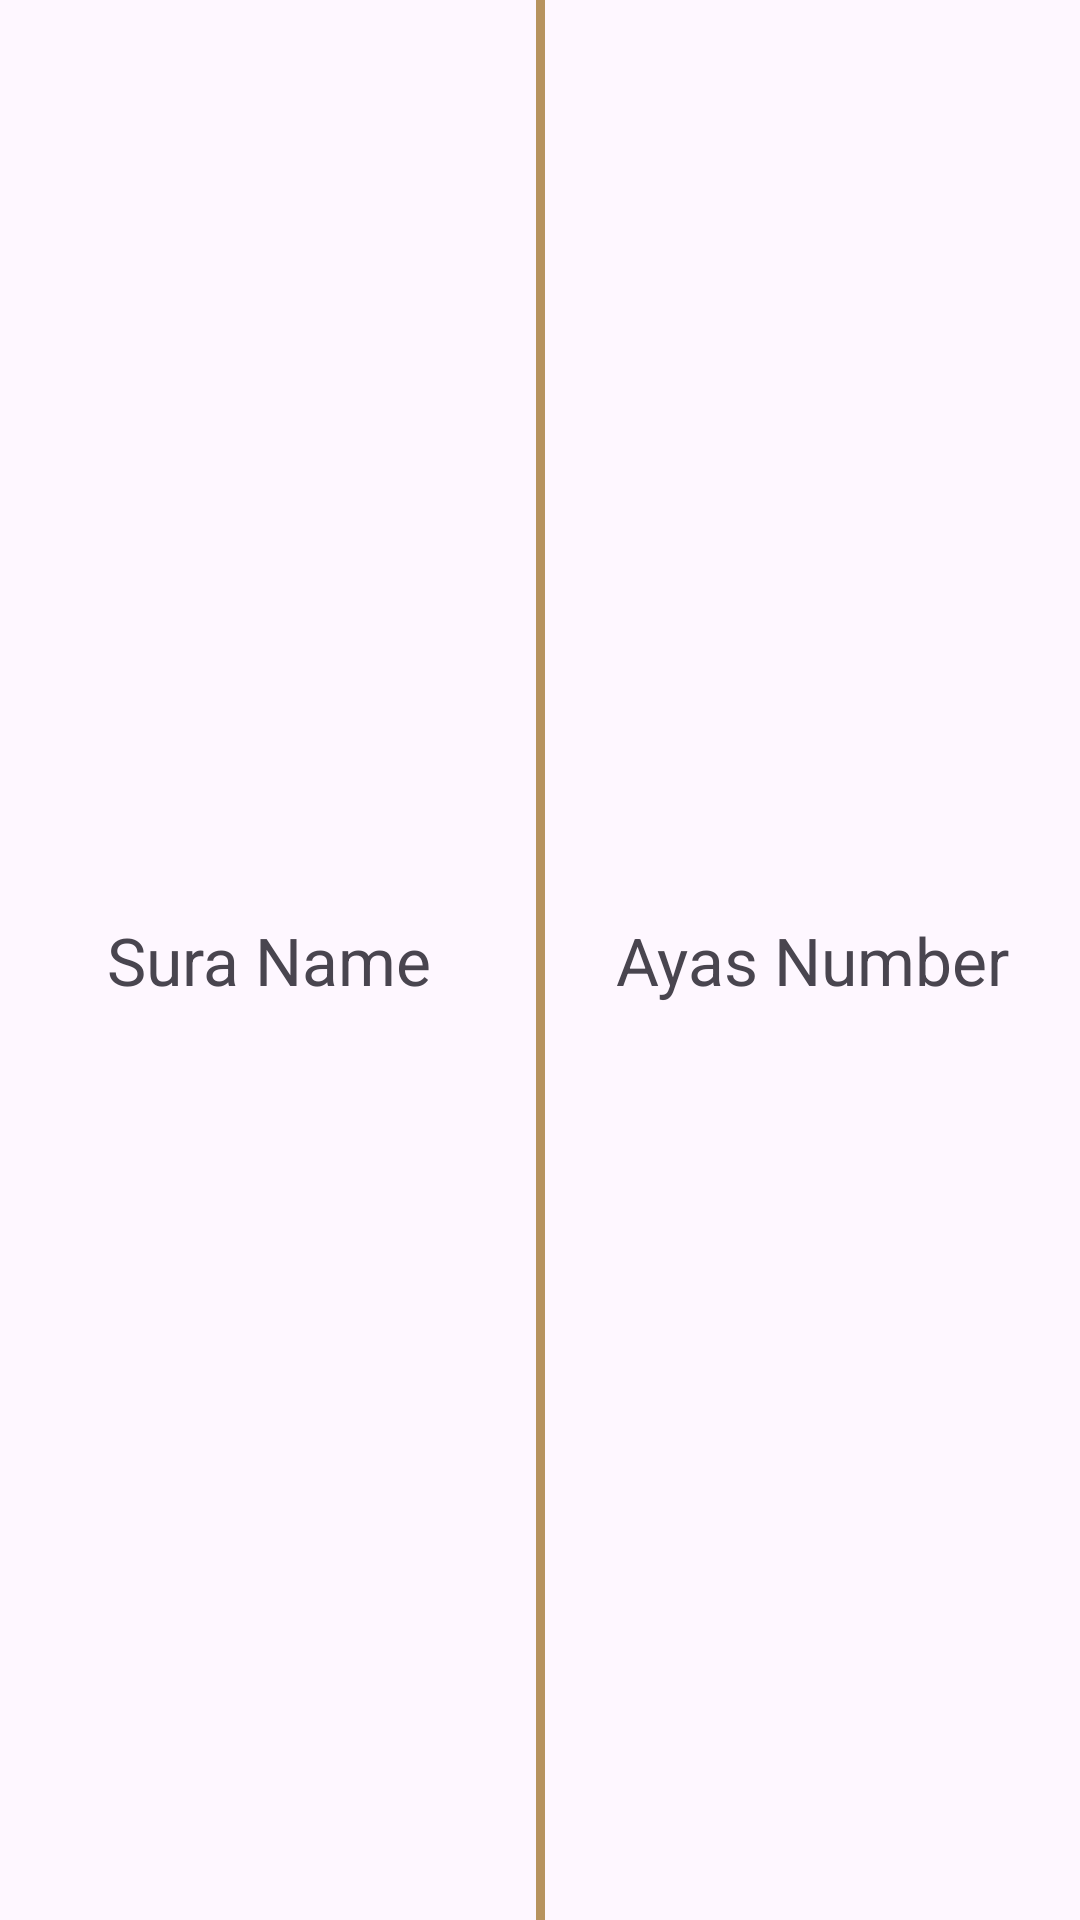

Write the Android layout XML for this screen, with the resource values it uses.
<!-- AndroidManifest.xml: application theme Theme.IslamiAndroid -->
<!-- res/layout/quran_sura_item.xml -->
<?xml version="1.0" encoding="utf-8"?>
<androidx.constraintlayout.widget.ConstraintLayout xmlns:android="http://schemas.android.com/apk/res/android"
    xmlns:app="http://schemas.android.com/apk/res-auto"
    android:layout_width="match_parent"
    android:layout_height="wrap_content">

    <TextView
        android:id="@+id/sura_name"
        android:layout_width="0dp"
        android:layout_height="wrap_content"
        android:gravity="center"
        android:padding="15dp"
        android:text="@string/sura_name"
        android:textSize="22sp"
        app:layout_constraintBottom_toBottomOf="parent"
        app:layout_constraintStart_toStartOf="parent"
        app:layout_constraintEnd_toStartOf="@id/vertical_line"
        app:layout_constraintTop_toTopOf="parent" />

    <View
        android:id="@+id/vertical_line"
        android:layout_width="3dp"
        app:layout_constraintTop_toTopOf="parent"
        android:background="?attr/colorPrimary"
        app:layout_constraintBottom_toBottomOf="parent"
        app:layout_constraintStart_toEndOf="@id/sura_name"
        app:layout_constraintEnd_toStartOf="@id/ayas_number"
        android:layout_height="0dp"/>

    <TextView
        android:id="@+id/ayas_number"
        android:layout_width="0dp"
        android:layout_height="wrap_content"
        android:gravity="center"
        android:padding="15dp"
        android:text="@string/ayas_number"
        android:textSize="22sp"
        app:layout_constraintBottom_toBottomOf="parent"
        app:layout_constraintStart_toEndOf="@id/vertical_line"
        app:layout_constraintEnd_toEndOf="parent"
        app:layout_constraintTop_toTopOf="parent" />

</androidx.constraintlayout.widget.ConstraintLayout>
<!-- resources referenced by this layout -->
<resources>
  <string name="ayas_number">Ayas Number</string>
  <string name="sura_name">Sura Name</string>
  <style name="Theme.IslamiAndroid" parent="Base.Theme.IslamiAndroid" />
  <style name="Base.Theme.IslamiAndroid" parent="Theme.Material3.DayNight.NoActionBar">
          <item name="android:statusBarColor">@color/black</item>
          <item name="android:colorPrimary">@color/brown</item>
          <item name="colorOnPrimary">@color/white</item>
          <item name="colorPrimary">@color/brown</item>
          <item name="logoImage">@drawable/logo</item>
          <item name="logo2Image">@drawable/logo2</item>
          <item name="backgroundGradient">@drawable/background_gradient</item>
          <item name="backgroundImage">@drawable/background</item>
          <item name="textColor">@color/black</item>
          <item name="bottomNavigationBarSelectedItemColor">@color/black</item>
          <item name="bottomNavigationBarColor">@color/brown</item>
          <item name="sebhaHeadImage">@drawable/sebha_head</item>
          <item name="sebhaBodyImage">@drawable/sebha_body</item>
      </style>
  <color name="black">#FF000000</color>
  <color name="brown">#FFB7935F</color>
  <color name="white">#FFFFFFFF</color>
  <!-- drawable sebha_head: png bitmap (drawable-nodpi, 2822 bytes) -->
</resources>
